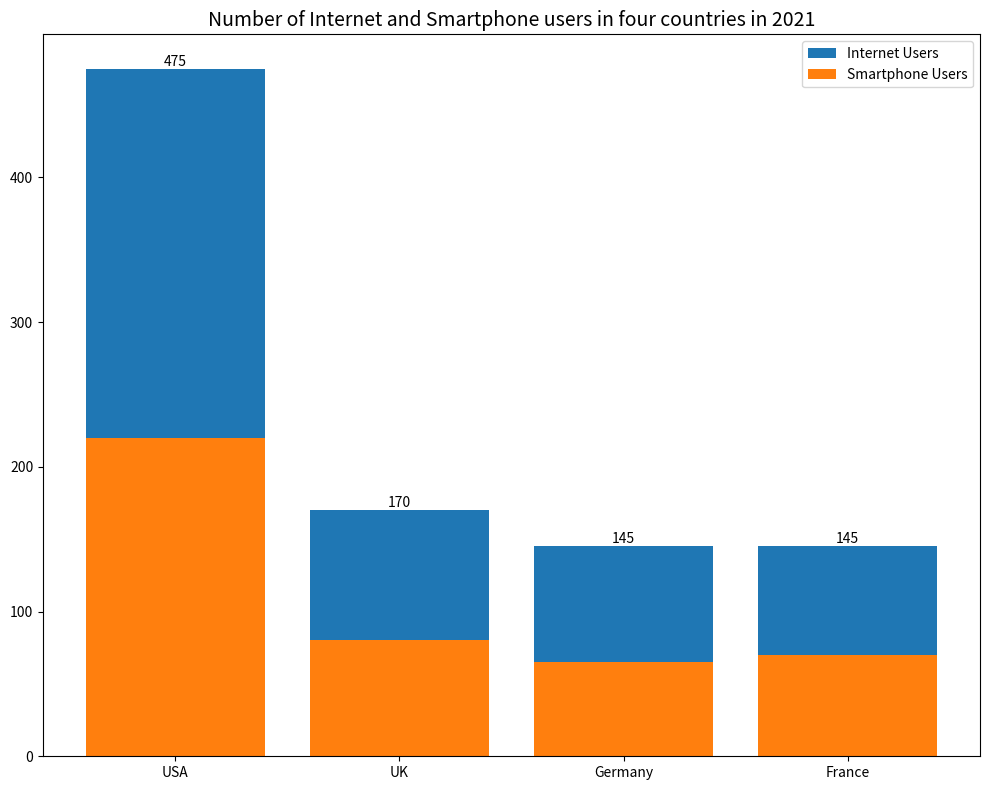

The script that saved this image: (Note: this script raises an exception after producing the figure.)

import matplotlib.pyplot as plt
fig = plt.figure(figsize=(10, 8))
ax = fig.add_subplot()

Countries = ["USA", "UK", "Germany", "France"]
Internet_Users = [255, 90, 80, 75]
Smartphone_Users = [220, 80, 65, 70]

ax.bar(Countries, Internet_Users, bottom=Smartphone_Users, label="Internet Users")
ax.bar(Countries, Smartphone_Users, label="Smartphone Users")

for x, y in zip(Countries, [sum(i) for i in zip(Internet_Users, Smartphone_Users)]):
    ax.annotate('{}'.format(y), xy=(x, y), ha='center', va='bottom')

plt.title('Number of Internet and Smartphone users in four countries in 2021', fontsize=14)
ax.legend()
plt.xticks(Countries)
fig.tight_layout()
plt.savefig('Bar Chart/png/351.png')
plt.clf()
